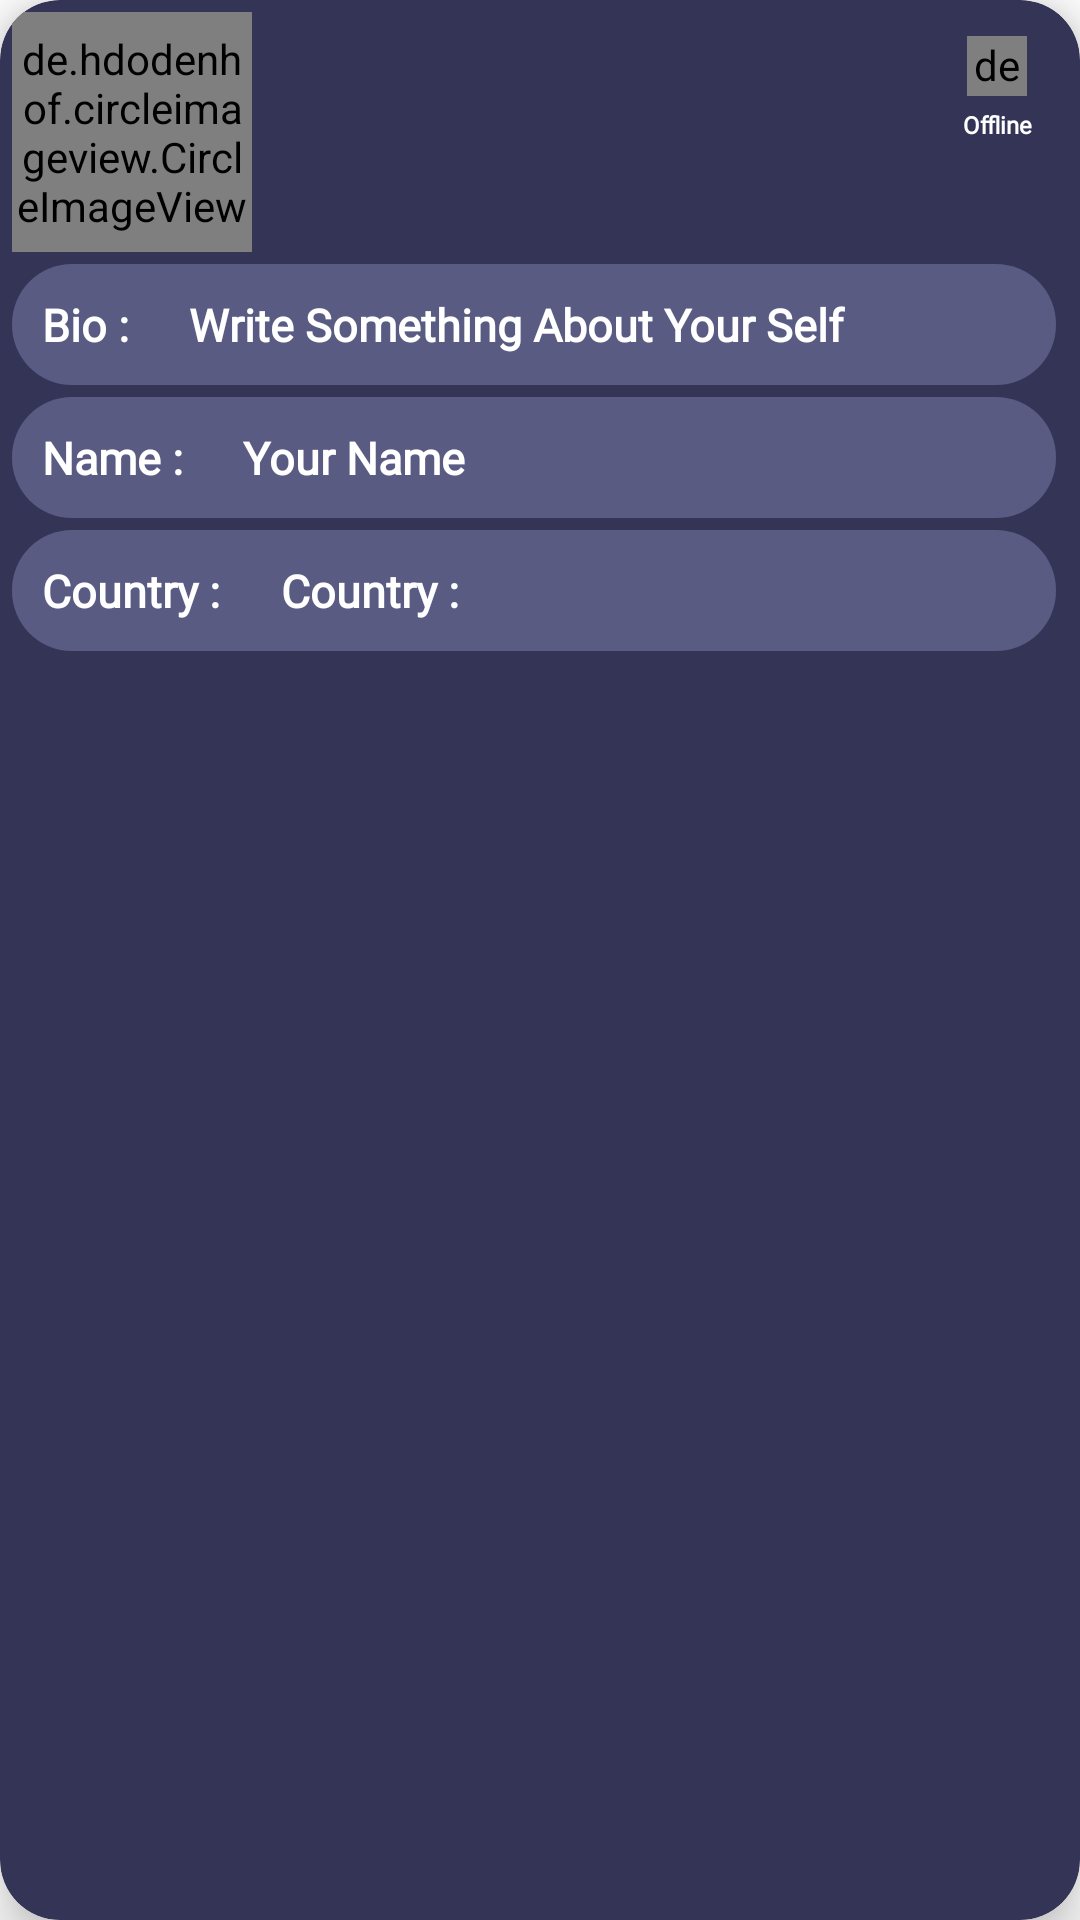

Here is an Android app screen rendered from its layout file. Give the layout XML and the strings, colors and styles it references.
<!-- AndroidManifest.xml: application theme AppTheme -->
<!-- res/layout/discover_user_list.xml -->
<?xml version="1.0" encoding="utf-8"?>
<androidx.cardview.widget.CardView
    xmlns:android="http://schemas.android.com/apk/res/android"
    xmlns:app="http://schemas.android.com/apk/res-auto"
    xmlns:tools="http://schemas.android.com/tools"
    android:layout_width="wrap_content"
    android:layout_height="wrap_content"
    app:cardBackgroundColor="@color/baseBackGround"
    android:layout_marginRight="5dp"
    android:layout_marginLeft="5dp"
    android:layout_marginTop="5dp"
    android:layout_marginBottom="5dp"
    app:cardCornerRadius="20dp"
    app:cardElevation="10dp">

    <RelativeLayout
        android:layout_width="wrap_content"
        android:layout_height="match_parent"
        android:padding="4dp"
        android:layout_gravity="center_horizontal">

        <de.hdodenhof.circleimageview.CircleImageView
            android:id="@+id/ivUserListImgDiscover"
            android:layout_width="80dp"
            android:layout_height="80dp"
            android:background="@drawable/ic_profile_24dp"
            android:layout_alignParentStart="true"
            android:layout_alignParentLeft="true" />

        <LinearLayout
            android:id="@+id/statusBar"
            android:layout_width="wrap_content"
            android:layout_height="wrap_content"
            android:orientation="vertical"
            android:layout_alignParentEnd="true"
            android:layout_marginRight="8dp"
            android:layout_marginTop="8dp"
            android:layout_marginEnd="8dp"
            android:layout_alignParentRight="true"
            tools:ignore="RelativeOverlap">

            <de.hdodenhof.circleimageview.CircleImageView
                android:id="@+id/ivUserStatus"
                android:layout_width="20dp"
                android:layout_height="20dp"
                android:layout_gravity="center"
                android:background="@drawable/offline_24dp"
                android:textColor="@color/black"
                tools:ignore="SmallSp" />

            <TextView
                android:id="@+id/tvUserStatus"
                android:layout_width="wrap_content"
                android:layout_height="wrap_content"
                android:text="@string/offline"
                android:background="@color/baseBackGround"
                android:textStyle="bold"
                android:padding="4dp"
                android:fontFamily="@font/open_sans_light"
                android:textColorHint="@color/white"
                style="@style/smallTextStatus"/>
        </LinearLayout>

        <LinearLayout
            android:layout_width="match_parent"
            android:layout_height="wrap_content"
            android:orientation="vertical"
            android:layout_marginRight="4dp"
            android:layout_marginTop="4dp"
            android:layout_centerHorizontal="false"
            android:layout_below="@id/ivUserListImgDiscover"
            android:layout_marginEnd="4dp">

            <LinearLayout
                android:layout_width="match_parent"
                android:layout_height="wrap_content"
                android:orientation="horizontal"
                android:id="@+id/llParentBio"
                android:background="@drawable/discover_text">

                <TextView
                    android:layout_width="wrap_content"
                    android:layout_height="wrap_content"
                    android:layout_gravity="center"
                    android:background="@drawable/discover_text"
                    android:text="@string/bio"
                    style="@style/smallTextHint" />

                <TextView
                    android:id="@+id/tvListBioDiscover"
                    android:layout_width="match_parent"
                    android:layout_height="wrap_content"
                    android:inputType="textMultiLine"
                    android:background="@drawable/discover_text"
                    android:text="@string/write_something_about_your_self"
                    style="@style/smallTextData"
                    android:layout_gravity="center"
                    android:gravity="start"
                    tools:ignore="TextViewEdits" />
            </LinearLayout>

            <LinearLayout
                android:layout_width="match_parent"
                android:layout_height="wrap_content"
                android:gravity="center"
                android:orientation="horizontal"
                android:id="@+id/llParentName"
                android:layout_marginTop="4dp"
                android:background="@drawable/discover_text">

                <TextView
                    android:layout_width="wrap_content"
                    android:layout_height="wrap_content"
                    android:text="@string/name"
                    android:background="@drawable/discover_text"
                    android:layout_gravity="center"
                    style="@style/smallTextHint" />

                <TextView
                    android:id="@+id/tvListUserNameDiscover"
                    android:layout_width="match_parent"
                    android:layout_height="wrap_content"
                    style="@style/smallTextData"
                    android:background="@drawable/discover_text"
                    android:layout_gravity="center"
                    android:text="@string/your_name"
                    android:gravity="start"/>
            </LinearLayout>

            <LinearLayout
                android:layout_width="match_parent"
                android:layout_height="wrap_content"
                android:gravity="center_horizontal"
                android:orientation="horizontal"
                android:layout_marginTop="4dp"
                android:layout_marginBottom="4dp"
                android:background="@drawable/discover_text">


                <TextView
                    android:layout_width="wrap_content"
                    android:layout_height="wrap_content"
                    android:text="@string/country"
                    android:layout_gravity="center"
                    style="@style/smallTextHint"
                    android:background="@drawable/discover_text" />

                <TextView
                    android:id="@+id/tvCountryDiscover"
                    android:layout_width="match_parent"
                    android:layout_height="wrap_content"
                    style="@style/smallTextData"
                    android:text="@string/country"
                    android:layout_marginStart="2dp"
                    android:layout_gravity="center"
                    android:layout_marginLeft="2dp"
                    android:gravity="start"
                    android:background="@drawable/discover_text" />
            </LinearLayout>
        </LinearLayout>



    </RelativeLayout>

</androidx.cardview.widget.CardView>
<!-- resources referenced by this layout -->
<resources>
  <color name="baseBackGround">#333456</color>
  <color name="black">#FF000000</color>
  <color name="white">#FFFFFFFF</color>
  <!-- drawable discover_text (drawable) -->
  <?xml version="1.0" encoding="utf-8"?>
  <shape
      xmlns:android="http://schemas.android.com/apk/res/android"
      android:shape="rectangle"   >
  
      <solid
          android:color="@color/backGround0" >
      </solid>
  
      <corners
          android:radius="20dp"   >
      </corners>
  
  </shape>
  <!-- drawable ic_profile_24dp (drawable) -->
  <vector xmlns:android="http://schemas.android.com/apk/res/android"
          android:width="24dp"
          android:height="24dp"
          android:viewportWidth="24.0"
          android:viewportHeight="24.0">
      <path
          android:fillColor="@color/lightPage"
          android:strokeColor="@color/baseBackGround"
          android:strokeWidth="0.8"
          android:pathData="M12,2C6.48,2 2,6.48 2,12s4.48,10 10,10 10,-4.48 10,-10S17.52,2 12,2zM12,5c1.66,0 3,1.34 3,3s-1.34,3 -3,3 -3,-1.34 -3,-3 1.34,-3 3,-3zM12,19.2c-2.5,0 -4.71,-1.28 -6,-3.22 0.03,-1.99 4,-3.08 6,-3.08 1.99,0 5.97,1.09 6,3.08 -1.29,1.94 -3.5,3.22 -6,3.22z"/>
  </vector>
  <!-- drawable offline_24dp (drawable) -->
  <vector xmlns:android="http://schemas.android.com/apk/res/android"
          android:width="24dp"
          android:height="24dp"
          android:viewportWidth="24.0"
          android:viewportHeight="24.0">
      <path
          android:fillColor="@color/black"
          android:pathData="M12,7c-2.76,0 -5,2.24 -5,5s2.24,5 5,5 5,-2.24 5,-5 -2.24,-5 -5,-5zM12,2C6.48,2 2,6.48 2,12s4.48,10 10,10 10,-4.48 10,-10S17.52,2 12,2zM12,20c-4.42,0 -8,-3.58 -8,-8s3.58,-8 8,-8 8,3.58 8,8 -3.58,8 -8,8z"/>
  </vector>
  <string name="bio">Bio : </string>
  <string name="country">Country : </string>
  <string name="name">Name : </string>
  <string name="offline">Offline</string>
  <string name="write_something_about_your_self">Write Something About Your Self</string>
  <string name="your_name">Your Name</string>
  <style name="smallTextData">
          <item name="textAllCaps">false</item>
          <item name="android:textColor">@color/white</item>
          <item name="android:textSize">15sp</item>
          <item name="android:padding">8dp</item>
          <item name="android:layout_margin">2dp</item>
          <item name="android:background">@color/baseBackGround</item>
          <item name="fontFamily">@font/open_sans_light</item>
          <item name="android:textStyle">bold</item>
      </style>
  <style name="smallTextHint">
          <item name="textAllCaps">false</item>
          <item name="android:textColor">@color/white</item>
          <item name="android:textSize">15sp</item>
          <item name="android:padding">8dp</item>
          <item name="android:layout_margin">2dp</item>
          <item name="android:background">@color/baseBackGround</item>
          <item name="fontFamily">@font/roboto_thin</item>
          <item name="android:textStyle">bold</item>
      </style>
  <style name="smallTextStatus">
          <item name="textAllCaps">false</item>
          <item name="android:textColor">@color/white</item>
          <item name="android:textSize">8sp</item>
          <item name="android:background">@color/baseBackGround</item>
          <item name="fontFamily">@font/roboto_thin</item>
          <item name="android:textStyle">bold</item>
      </style>
  <color name="backGround0">#595B83</color>
  <color name="lightPage">#F4ABC4</color>
</resources>
